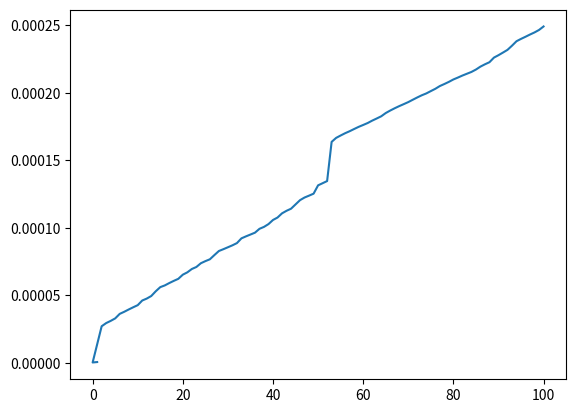

Write the Python code that produced this figure.
from functools import lru_cache
import matplotlib.pyplot as plt
import functools
import time

x = []
y = []

def timer(func):
    @functools.wraps(func)
    def wrapper(*args, **kwargs):
        start_time = time.perf_counter()
        result = func(*args, **kwargs)
        end_time = time.perf_counter()
        run_time = end_time - start_time
        print(f"Finished in {run_time:.8f} seconds: f({args[0]}) -> {result}")
        x.append(args[0])
        y.append(float(f"{run_time:.8f}"))
        return result
    return wrapper

@lru_cache
@timer
def fib(n: int) -> int:
    if n < 2:
        return n
    return fib(n - 1) + fib(n -2)

if __name__ == "__main__":
    (fib(100))
    plt.plot(x, y)
    plt.show()
